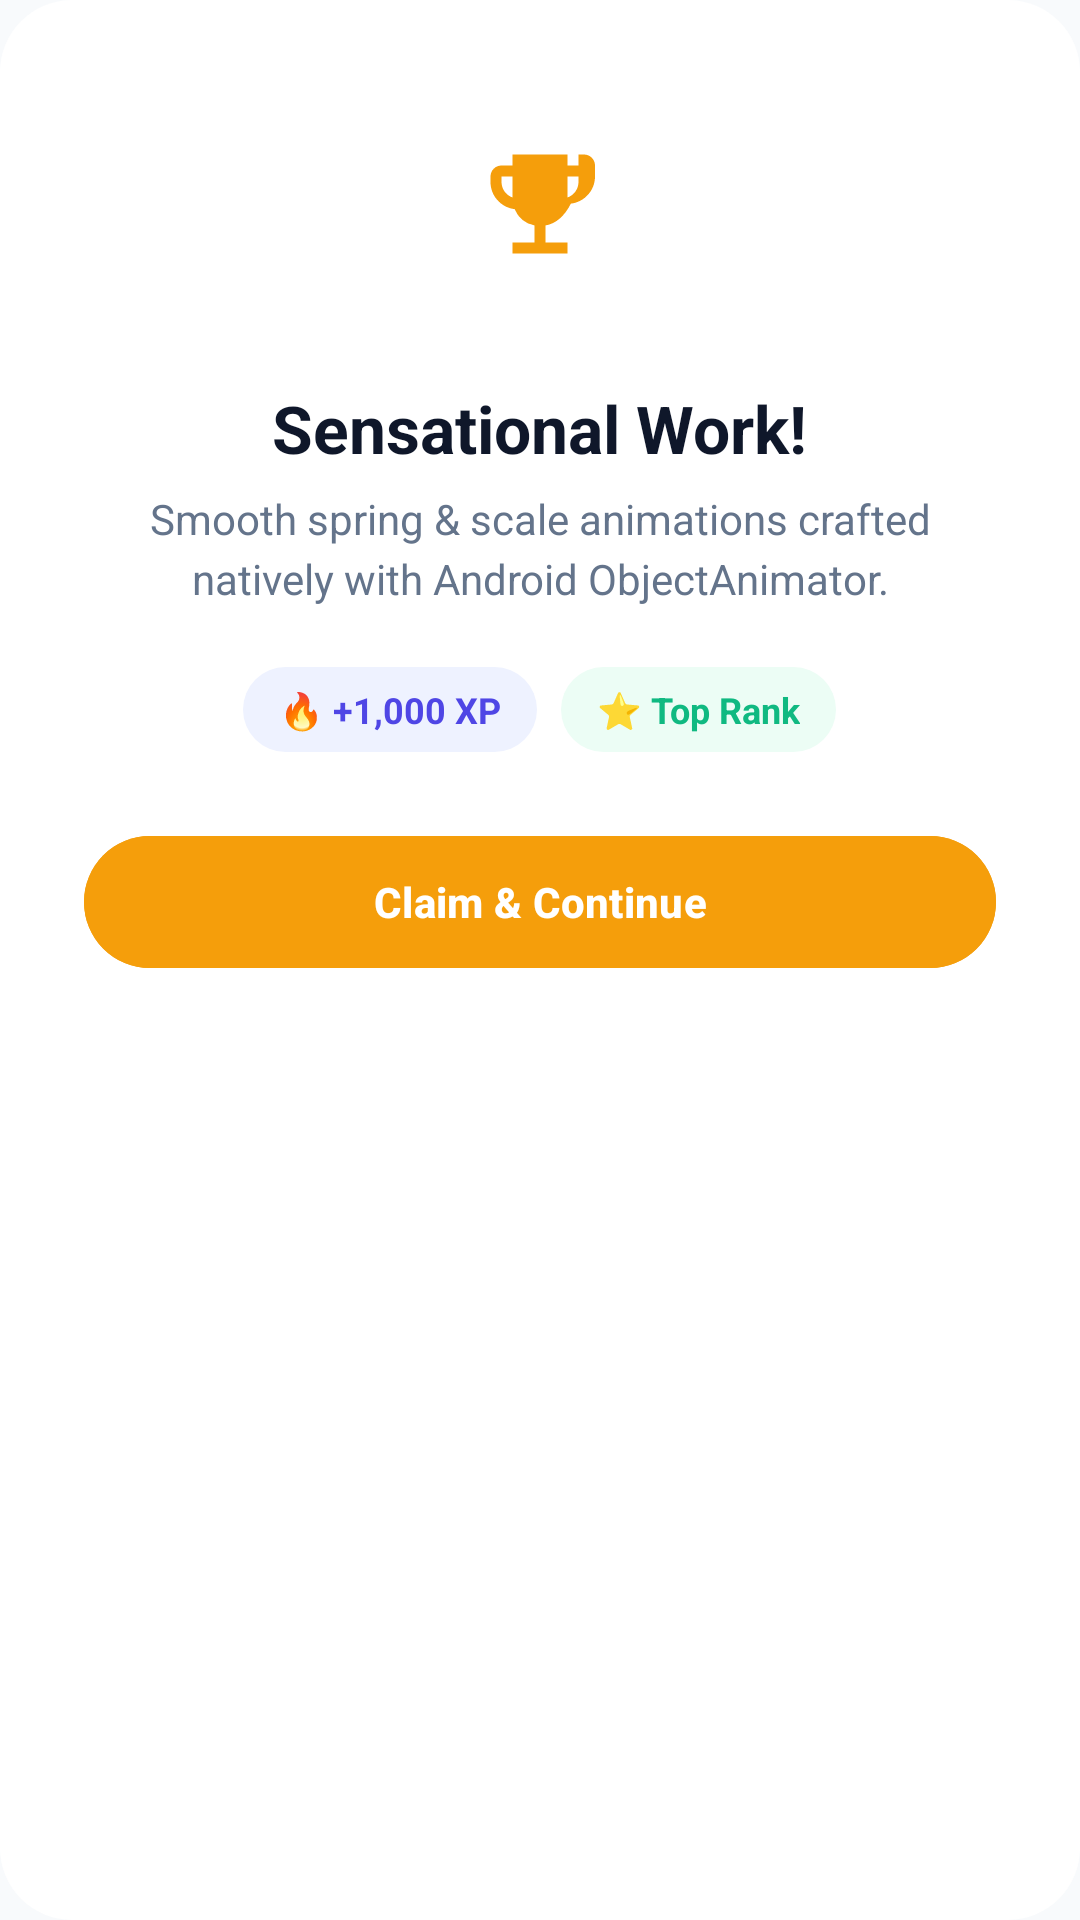

The Android layout XML behind this screen, and the referenced resources:
<!-- AndroidManifest.xml: application theme AppTheme -->
<!-- res/layout/dialog_animated_celebration.xml -->
<?xml version="1.0" encoding="utf-8"?>
<LinearLayout xmlns:android="http://schemas.android.com/apk/res/android"
    android:layout_width="match_parent"
    android:layout_height="wrap_content"
    android:orientation="vertical"
    android:background="@drawable/bg_dialog_surface"
    android:padding="28dp"
    android:gravity="center_horizontal">

    
    <FrameLayout
        android:id="@+id/anim_icon_container"
        android:layout_width="80dp"
        android:layout_height="80dp"
        android:background="@drawable/bg_circle_container"
        android:backgroundTint="@color/colorWarningContainer"
        android:layout_marginBottom="20dp">
        <ImageView
            android:id="@+id/anim_icon"
            android:layout_width="44dp"
            android:layout_height="44dp"
            android:layout_gravity="center"
            android:src="@drawable/ic_trophy"
            android:contentDescription="Trophy" />
    </FrameLayout>

    <TextView
        android:id="@+id/anim_title"
        android:layout_width="wrap_content"
        android:layout_height="wrap_content"
        android:text="Sensational Work!"
        android:textColor="@color/colorTextPrimary"
        android:textSize="22sp"
        android:textStyle="bold"
        android:layout_marginBottom="6dp" />

    <TextView
        android:id="@+id/anim_subtitle"
        android:layout_width="wrap_content"
        android:layout_height="wrap_content"
        android:text="Smooth spring &amp; scale animations crafted natively with Android ObjectAnimator."
        android:textColor="@color/colorTextSecondary"
        android:textSize="14sp"
        android:gravity="center"
        android:lineSpacingMultiplier="1.2"
        android:layout_marginBottom="20dp" />

    
    <LinearLayout
        android:layout_width="wrap_content"
        android:layout_height="wrap_content"
        android:orientation="horizontal"
        android:layout_marginBottom="24dp">

        <TextView
            android:layout_width="wrap_content"
            android:layout_height="wrap_content"
            android:background="@drawable/bg_badge_rounded"
            android:backgroundTint="@color/colorPrimaryContainer"
            android:paddingHorizontal="12dp"
            android:paddingVertical="6dp"
            android:text="🔥 +1,000 XP"
            android:textColor="@color/colorPrimary"
            android:textSize="12sp"
            android:textStyle="bold"
            android:layout_marginEnd="8dp" />

        <TextView
            android:layout_width="wrap_content"
            android:layout_height="wrap_content"
            android:background="@drawable/bg_badge_rounded"
            android:backgroundTint="@color/colorSuccessContainer"
            android:paddingHorizontal="12dp"
            android:paddingVertical="6dp"
            android:text="⭐ Top Rank"
            android:textColor="@color/colorSuccess"
            android:textSize="12sp"
            android:textStyle="bold" />
    </LinearLayout>

    <com.google.android.material.button.MaterialButton
        android:id="@+id/anim_btn_continue"
        android:layout_width="match_parent"
        android:layout_height="52dp"
        android:text="Claim &amp; Continue"
        android:textStyle="bold"
        android:backgroundTint="#F59E0B"
        android:textColor="@color/colorOnPrimary" />
</LinearLayout>
<!-- resources referenced by this layout -->
<resources>
  <color name="colorOnPrimary">#FFFFFF</color>
  <color name="colorPrimary">#4F46E5</color>
  <color name="colorPrimaryContainer">#EEF2FF</color>
  <color name="colorSuccess">#10B981</color>
  <color name="colorSuccessContainer">#ECFDF5</color>
  <color name="colorTextPrimary">#0F172A</color>
  <color name="colorTextSecondary">#64748B</color>
  <color name="colorWarningContainer">#FFFBEB</color>
  <!-- drawable bg_badge_rounded (drawable) -->
  <?xml version="1.0" encoding="utf-8"?>
  <shape xmlns:android="http://schemas.android.com/apk/res/android"
      android:shape="rectangle">
      <solid android:color="@color/colorSurfaceVariant" />
      <corners android:radius="100dp" />
  </shape>
  <!-- drawable bg_dialog_surface (drawable) -->
  <?xml version="1.0" encoding="utf-8"?>
  <shape xmlns:android="http://schemas.android.com/apk/res/android"
      android:shape="rectangle">
      <solid android:color="@color/colorSurface" />
      <corners android:radius="24dp" />
  </shape>
  <!-- drawable ic_trophy (drawable) -->
  <vector xmlns:android="http://schemas.android.com/apk/res/android"
      android:width="24dp"
      android:height="24dp"
      android:viewportWidth="24"
      android:viewportHeight="24">
    <path
        android:fillColor="#F59E0B"
        android:pathData="M19,5h-2V3H7v2H5c-1.1,0 -2,0.9 -2,2v1c0,2.55 1.92,4.63 4.39,4.94A5.01,5.01 0 0,0 11,15.9V19H7v2h10v-2h-4v-3.1c1.9,-0.31 3.48,-1.73 4.61,-3.96C20.08,11.63 22,9.55 22,7V5c0,-1.1 -0.9,-2 -2,-2h-1zm-14,3V7h2v3.82C5.84,10.4 5,9.3 5,8zm14,0c0,1.3 -0.84,2.4 -2,2.82V7h2v1z"/>
  </vector>
  <style name="AppTheme" parent="Theme.Material3.Light.NoActionBar">
  		<item name="colorPrimary">@color/colorPrimary</item>
  		<item name="colorPrimaryDark">@color/colorPrimaryDark</item>
  		<item name="colorAccent">@color/colorAccent</item>
  		<item name="android:windowBackground">@color/colorBackground</item>
  		<item name="android:colorBackground">@color/colorBackground</item>
  		<item name="android:statusBarColor">@android:color/transparent</item>
  		<item name="android:navigationBarColor">@android:color/transparent</item>
  		<item name="android:windowLightStatusBar">true</item>
  		<item name="android:windowLightNavigationBar">true</item>
  		<item name="materialAlertDialogTheme">@style/CustomMaterialAlertDialogTheme</item>
  	</style>
  <color name="colorSurfaceVariant">#F1F5F9</color>
  <color name="colorSurface">#FFFFFF</color>
  <color name="colorPrimaryDark">#4338CA</color>
  <color name="colorAccent">#4F46E5</color>
  <color name="colorBackground">#F8FAFC</color>
  <style name="CustomMaterialAlertDialogTheme" parent="ThemeOverlay.Material3.MaterialAlertDialog">
  		<item name="shapeAppearanceOverlay">@style/ShapeAppearance.Dialog.Rounded</item>
  		<item name="colorSurface">@color/colorSurface</item>
  		<item name="android:backgroundDimAmount">0.5</item>
  	</style>
  <style name="ShapeAppearance.Dialog.Rounded" parent="">
  		<item name="cornerSize">24dp</item>
  	</style>
</resources>
